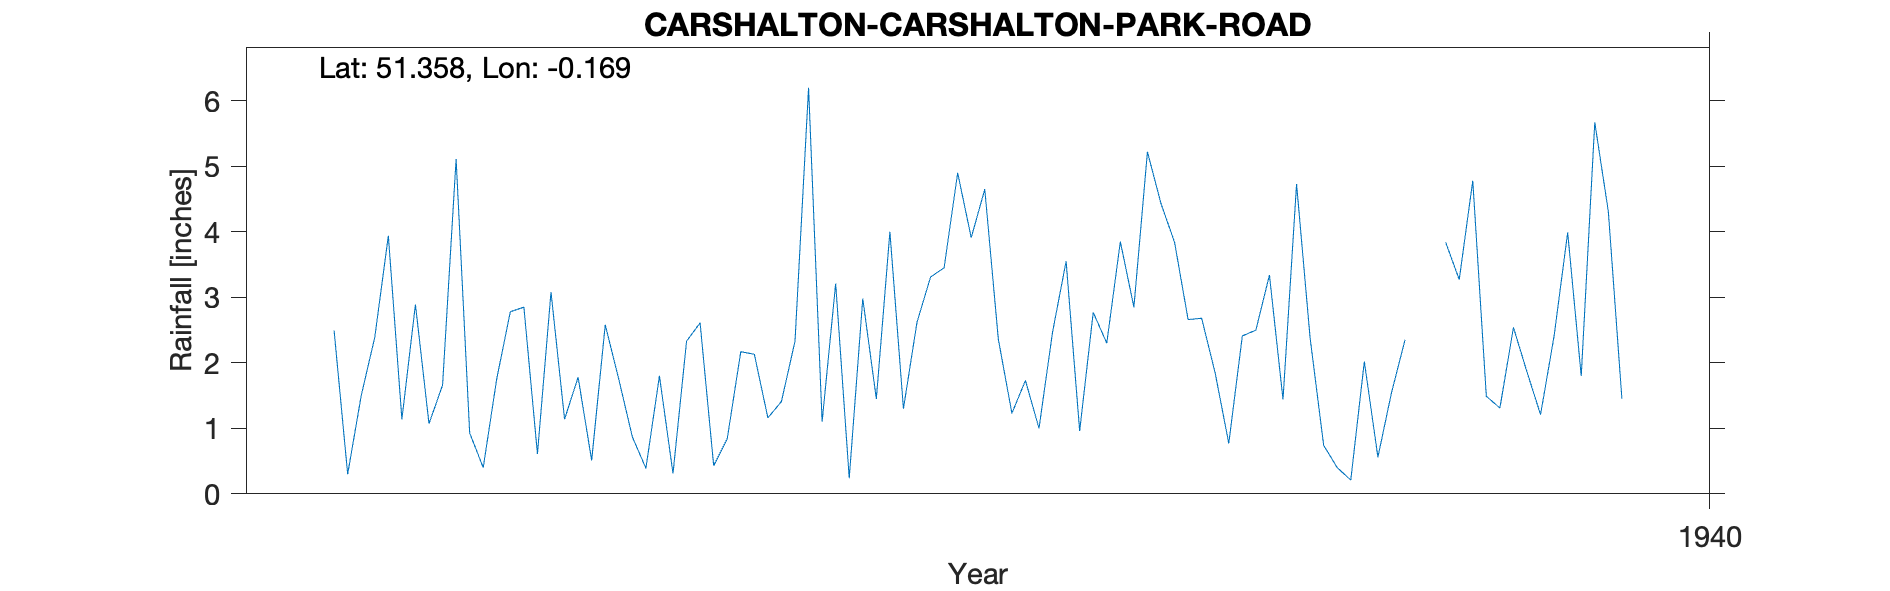

The file beside this chart, header and first rows:
CARSHALTON-CARSHALTON-PARK-ROAD, , , , , , , , , , 
Grid ref, TQ276637, Long, -0.1688, Lat, 51.36, Elevation, 200, ft., , 
Station no, 103/5, , , , , , , , , 
, 1931, 1932, 1933, 1934, 1935, 1936, 1937, 1938, 1939, 1940
January, , 2.49, 1.76, 1.8, 1.1, 4.65, 5.22, 2.38, 4.78, 
February, , 0.3, 2.78, 0.31, 3.21, 2.36, 4.43, 0.74, 1.49, 
March, , 1.5, 2.85, 2.33, 0.24, 1.23, 3.84, 0.4, 1.31, 
April, , 2.39, 0.61, 2.61, 2.98, 1.73, 2.66, 0.21, 2.54, 
May, , 3.94, 3.08, 0.43, 1.45, 1, 2.68, 2.02, 1.86, 
June, , 1.14, 1.14, 0.84, 4, 2.47, 1.84, 0.56, 1.21, 
July, , 2.89, 1.78, 2.17, 1.3, 3.55, 0.77, 1.54, 2.41, 
August, , 1.07, 0.51, 2.13, 2.62, 0.96, 2.41, 2.35, 3.99, 
September, , 1.66, 2.58, 1.16, 3.31, 2.77, 2.5, , 1.8, 
October, , 5.11, 1.75, 1.41, 3.45, 2.3, 3.34, , 5.67, 
November, , 0.93, 0.87, 2.33, 4.9, 3.85, 1.44, 3.84, 4.31, 
December, , 0.4, 0.39, 6.2, 3.91, 2.85, 4.73, 3.27, 1.45, 
Total, , 23.82, 20.1, 23.72, 32.47, 29.72, 35.86, , 32.82, 
NGR is on Carshalton Park at stated alti…, , , , , , , , , , 
